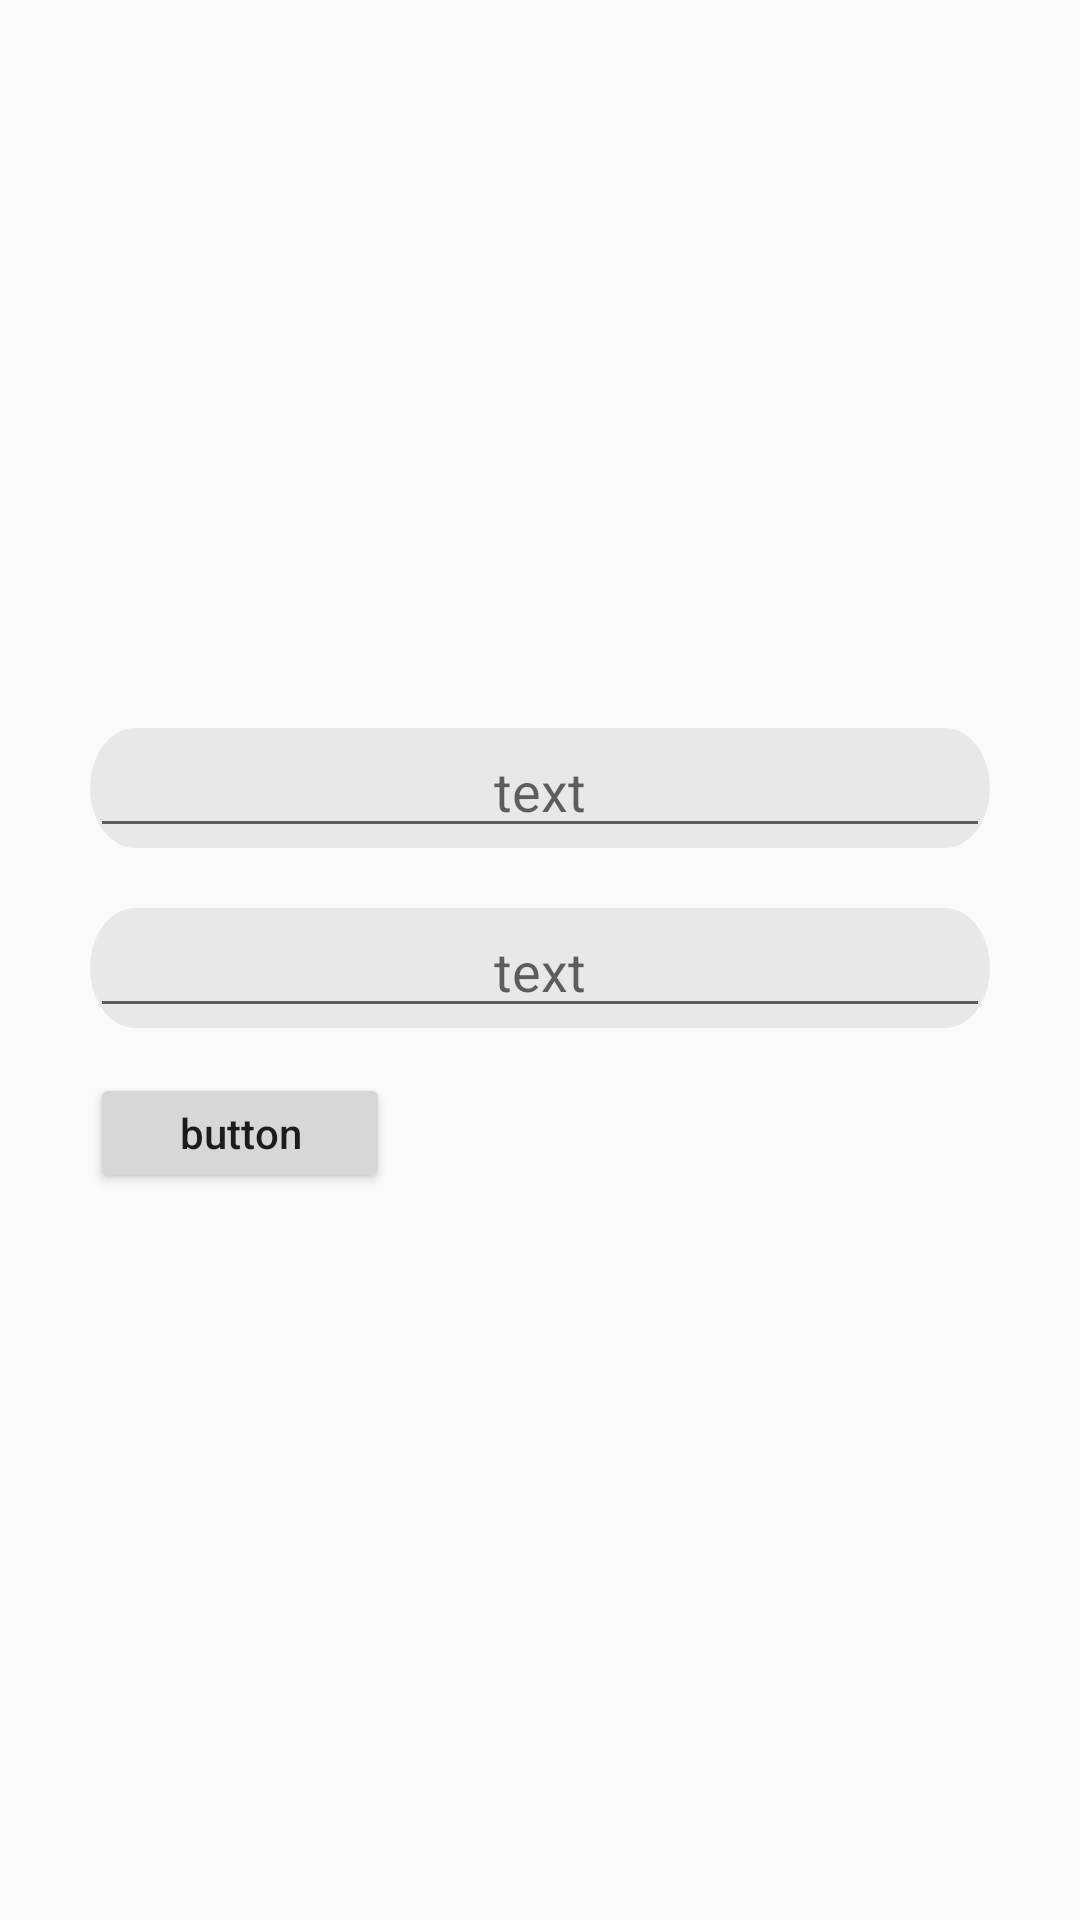

Android layout source for this screen:
<!-- AndroidManifest.xml: application theme Theme.PDFBrowser -->
<!-- res/layout/activity_main.xml -->
<?xml version="1.0" encoding="utf-8"?>
<androidx.constraintlayout.widget.ConstraintLayout xmlns:android="http://schemas.android.com/apk/res/android"
    xmlns:app="http://schemas.android.com/apk/res-auto"
    xmlns:tools="http://schemas.android.com/tools"
    android:layout_width="match_parent"
    android:layout_height="match_parent"
    tools:context=".MainActivity">

    <LinearLayout
        android:layout_width="wrap_content"
        android:layout_height="wrap_content"
        app:layout_constraintTop_toTopOf="parent"
        app:layout_constraintStart_toStartOf="parent"
        app:layout_constraintEnd_toEndOf="parent"
        app:layout_constraintBottom_toBottomOf="parent"
        android:orientation="vertical">

        <LinearLayout
            android:layout_width="300dp"
            android:layout_height="40dp"
            android:background="@drawable/edit_text"
            android:gravity="center_horizontal">

            <com.google.android.material.textfield.TextInputEditText
                android:layout_width="match_parent"
                android:layout_height="match_parent"
                android:gravity="center"
                android:hint="text"
                tools:ignore="TouchTargetSizeCheck" />
        </LinearLayout>
        <LinearLayout
            android:layout_width="300dp"
            android:layout_height="40dp"
            android:layout_marginTop="20dp"
            android:background="@drawable/edit_text"
            android:gravity="center_horizontal">
            <com.google.android.material.textfield.TextInputEditText
                android:layout_width="match_parent"
                android:layout_height="match_parent"
                android:gravity="center"
                android:hint="text"
                tools:ignore="TouchTargetSizeCheck"/>
        </LinearLayout>

        <Button
            android:layout_width="100dp"
            android:layout_height="40dp"
            android:layout_marginTop="15dp"
            android:id="@+id/btn"
            android:text="button"
            android:textAllCaps="false"
            tools:ignore="TouchTargetSizeCheck" />

    </LinearLayout>

</androidx.constraintlayout.widget.ConstraintLayout>
<!-- resources referenced by this layout -->
<resources>
  <!-- drawable edit_text (drawable) -->
  <?xml version="1.0" encoding="utf-8"?>
  <vector
      xmlns:android="http://schemas.android.com/apk/res/android"
      xmlns:aapt="http://schemas.android.com/aapt"
      android:width="289dp"
      android:height="29dp"
      android:viewportWidth="289"
      android:viewportHeight="29">
  
      <group>
          <clip-path android:pathData="M14.5 0H274.5C282.508 0 289 6.49187 289 14.5C289 22.5081 282.508 29 274.5 29H14.5C6.49187 29 0 22.5081 0 14.5C0 6.49187 6.49187 0 14.5 0Z" />
          <path
              android:pathData="M0 0V29H289V0"
              android:fillColor="#E8E8E8"/>
      </group>
  </vector>
  <style name="Theme.PDFBrowser" parent="Theme.MaterialComponents.DayNight.NoActionBar.Bridge">
          
          <item name="colorPrimary">@color/purple_500</item>
          <item name="colorPrimaryVariant">@color/purple_700</item>
          <item name="colorOnPrimary">@color/white</item>
          
          <item name="colorSecondary">@color/teal_200</item>
          <item name="colorSecondaryVariant">@color/teal_700</item>
          <item name="colorOnSecondary">@color/black</item>
          
          <item name="android:statusBarColor">?attr/colorPrimaryVariant</item>
          
      </style>
  <!-- not gathered from this repository: default colours our renderer supplied (Android Studio template values) -->
  <color name="purple_500">#FF6200EE</color>
  <color name="purple_700">#FF3700B3</color>
  <color name="teal_200">#FF03DAC5</color>
  <color name="teal_700">#FF018786</color>
  <color name="black">#FF000000</color>
  <color name="white">#FFFFFFFF</color>
</resources>
